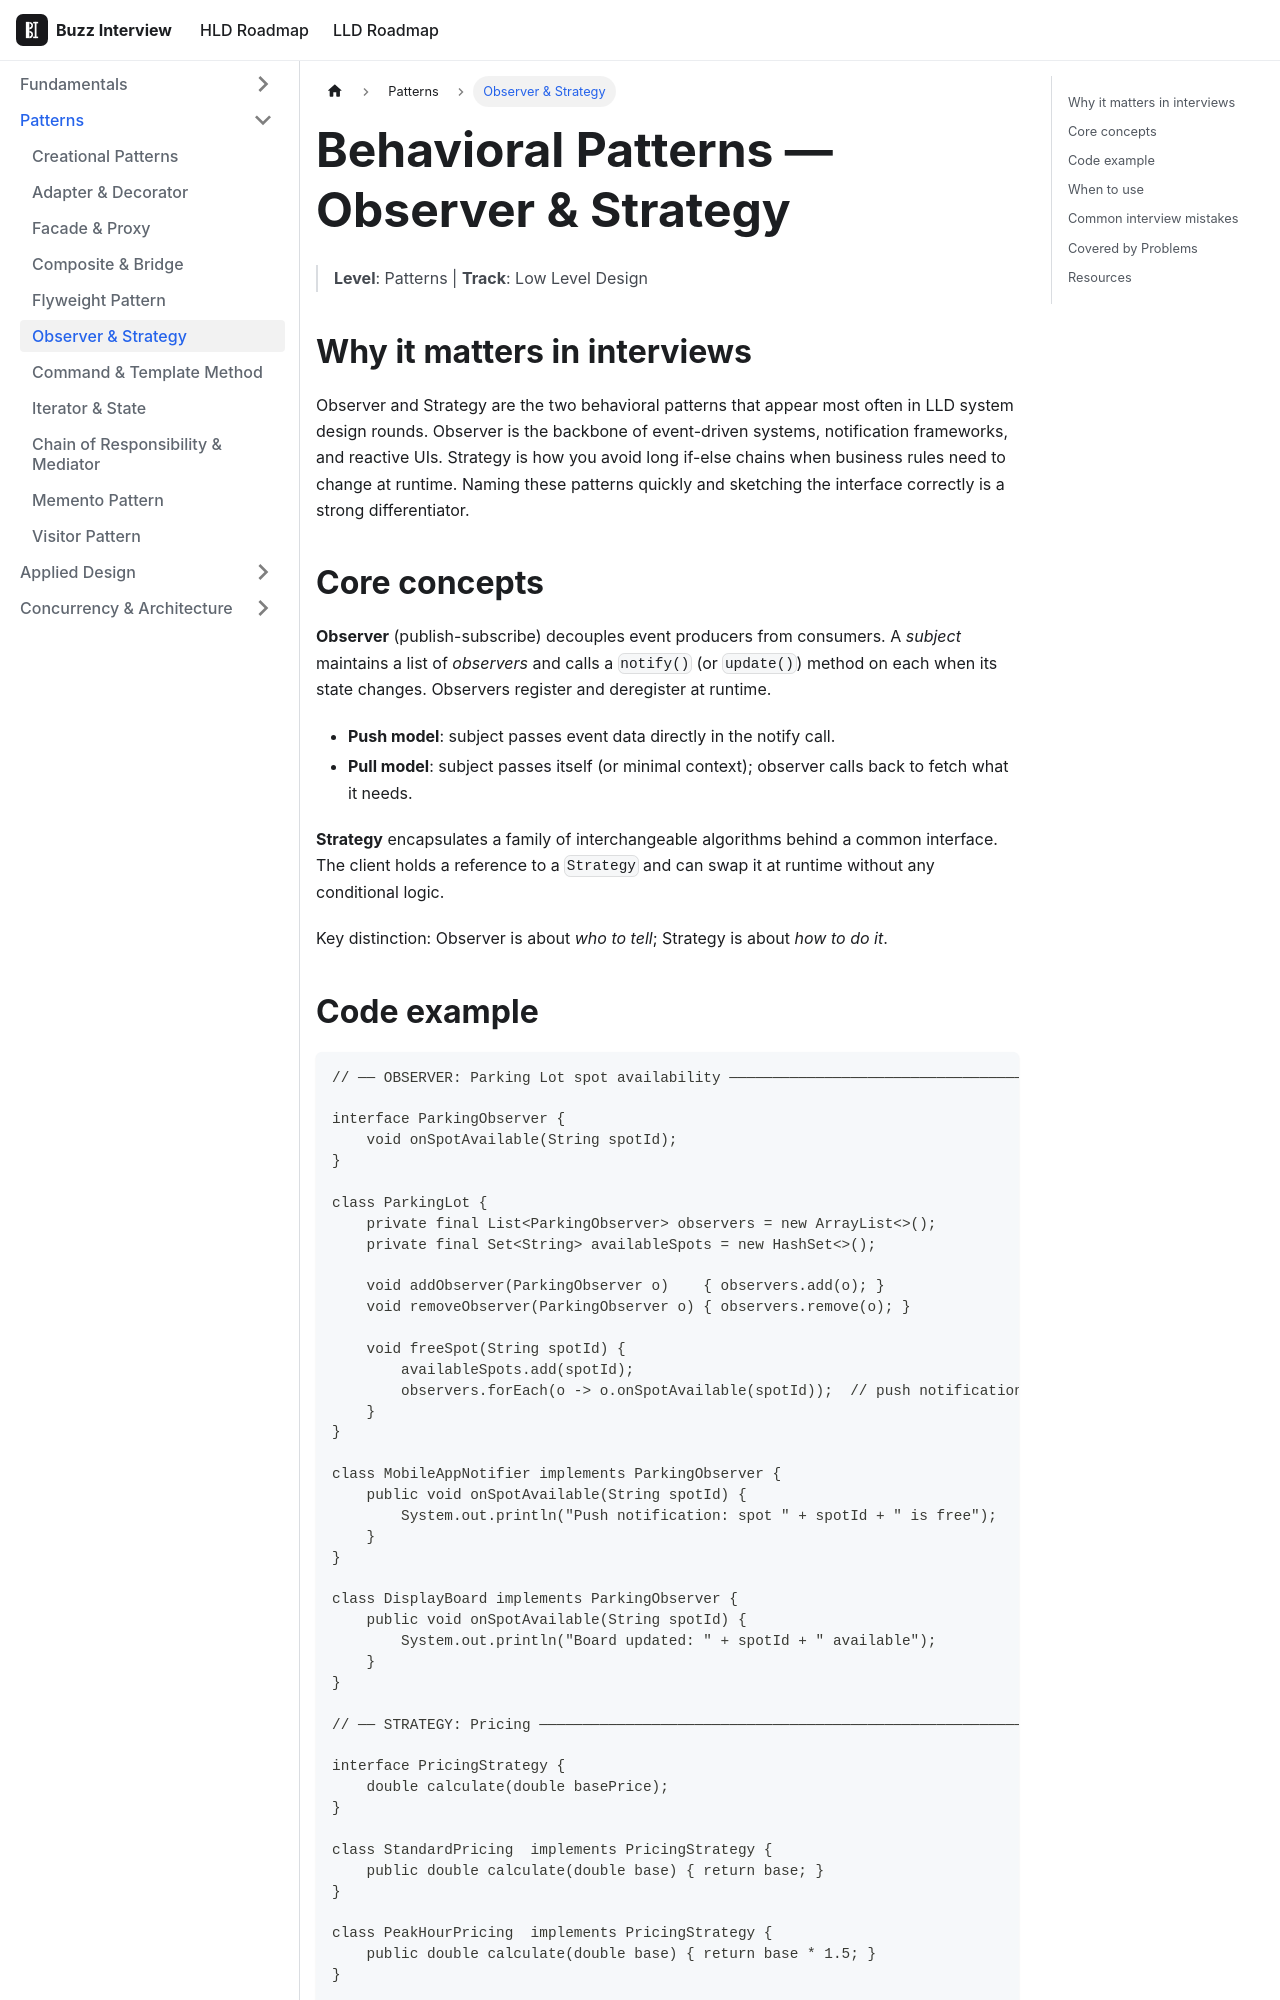

repository: VinitTomar/crack_interview · page: docs/lld/topics/behavioral-observer-strategy.html · generator: docusaurus

---
title: Behavioral Patterns — Observer & Strategy
sidebar_label: Observer & Strategy
tags: [lld, patterns]
---

# Behavioral Patterns — Observer & Strategy

> **Level**: Patterns | **Track**: Low Level Design

## Why it matters in interviews

Observer and Strategy are the two behavioral patterns that appear most often in LLD system design rounds. Observer is the backbone of event-driven systems, notification frameworks, and reactive UIs. Strategy is how you avoid long if-else chains when business rules need to change at runtime. Naming these patterns quickly and sketching the interface correctly is a strong differentiator.

## Core concepts

**Observer** (publish-subscribe) decouples event producers from consumers. A *subject* maintains a list of *observers* and calls a `notify()` (or `update()`) method on each when its state changes. Observers register and deregister at runtime.

- **Push model**: subject passes event data directly in the notify call.
- **Pull model**: subject passes itself (or minimal context); observer calls back to fetch what it needs.

**Strategy** encapsulates a family of interchangeable algorithms behind a common interface. The client holds a reference to a `Strategy` and can swap it at runtime without any conditional logic.

Key distinction: Observer is about *who to tell*; Strategy is about *how to do it*.
